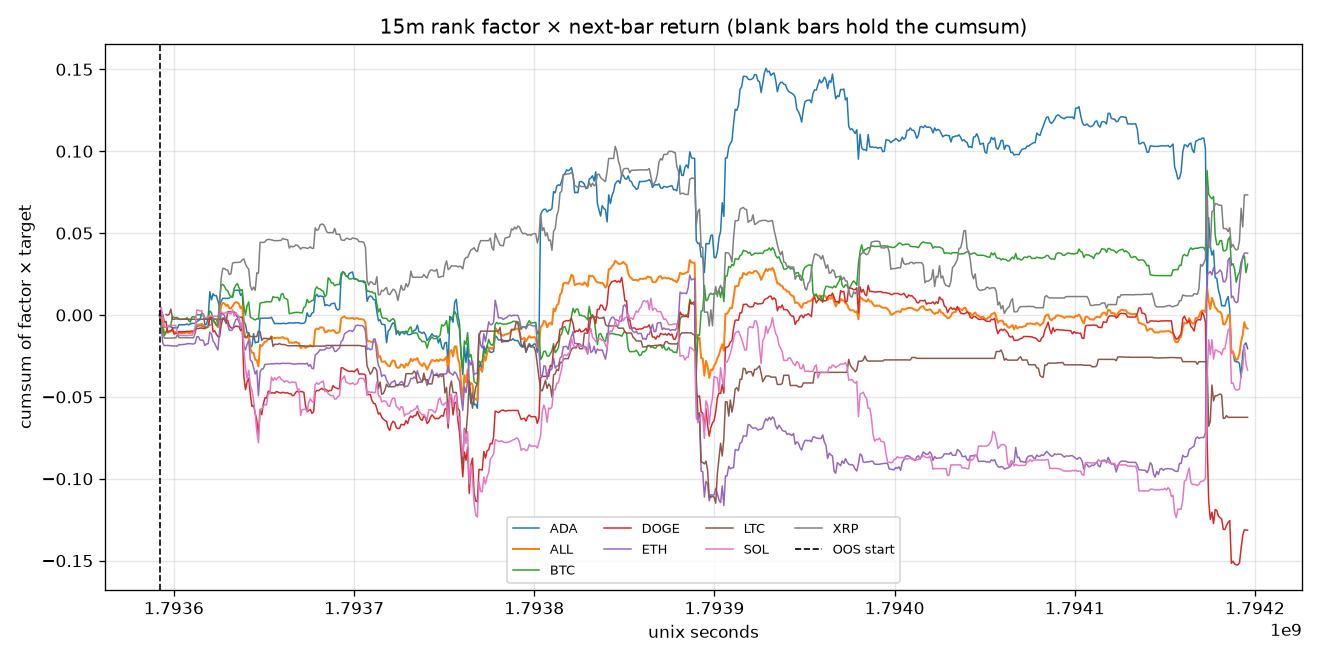

The table this chart was drawn from, first rows:
time, time_utc, symbol, factor_name, segment, factor, target, product, cumsum, oos_cumsum, product_sum
1793592000, 2026-11-02T04:00:00Z, BTC, sample_8, oos, 0.7517, -0.001295, -0.0009735, -0.0009735, -0.0009735, 
1793592000, 2026-11-02T04:00:00Z, ETH, sample_8, oos, 0.6775, -0.0006061, -0.0004106, -0.0004106, -0.0004106, 
1793592000, 2026-11-02T04:00:00Z, SOL, sample_8, oos, 0.5588, 0.0002094, 0.000117, 0.000117, 0.000117, 
1793592000, 2026-11-02T04:00:00Z, XRP, sample_8, oos, 0.6248, -0.0001588, -9.919797868877704e-05, -9.919797868877704e-05, -9.919797868877704e-05, 
1793592000, 2026-11-02T04:00:00Z, ADA, sample_8, oos, -2.484, -0.0008781, 0.002181, 0.002181, 0.002181, 
1793592000, 2026-11-02T04:00:00Z, DOGE, sample_8, oos, 0.2644, 0.0006438, 0.0001702, 0.0001702, 0.0001702, 
1793592000, 2026-11-02T04:00:00Z, LTC, sample_8, oos, 0.3289, , , , , 
1793592000, 2026-11-02T04:00:00Z, ALL, equal_weight_mean, oos, , , 0.0001642, 0.0001642, 0.0001642, 0.0009854
1793592900, 2026-11-02T04:15:00Z, BTC, sample_9, oos, 3.0, -0.001818, -0.005454, -0.006428, -0.006428, 
1793592900, 2026-11-02T04:15:00Z, ETH, sample_9, oos, 2.566, -0.002469, -0.006336, -0.006746, -0.006746, 
1793592900, 2026-11-02T04:15:00Z, SOL, sample_9, oos, -1.726, -0.002732, 0.004716, 0.004833, 0.004833, 
1793592900, 2026-11-02T04:15:00Z, XRP, sample_9, oos, 3.0, -0.002461, -0.007383, -0.007482, -0.007482, 
1793592900, 2026-11-02T04:15:00Z, ADA, sample_9, oos, 1.843, -0.001292, -0.002382, -0.0002005, -0.0002005, 
1793592900, 2026-11-02T04:15:00Z, DOGE, sample_9, oos, -1.339, -0.001654, 0.002215, 0.002385, 0.002385, 
1793592900, 2026-11-02T04:15:00Z, LTC, sample_8, oos, 0.3289, , , , , 
1793592900, 2026-11-02T04:15:00Z, ALL, equal_weight_mean, oos, , , -0.002437, -0.002273, -0.002273, -0.01462
1793593800, 2026-11-02T04:30:00Z, BTC, sample_9, oos, 3.0, -0.0006368, -0.00191, -0.008338, -0.008338, 
1793593800, 2026-11-02T04:30:00Z, ETH, sample_9, oos, 2.601, -0.004038, -0.0105, -0.01725, -0.01725, 
1793593800, 2026-11-02T04:30:00Z, SOL, sample_9, oos, 3.0, -0.001984, -0.005951, -0.001118, -0.001118, 
1793593800, 2026-11-02T04:30:00Z, XRP, sample_9, oos, 3.0, -0.001433, -0.004298, -0.01178, -0.01178, 
1793593800, 2026-11-02T04:30:00Z, ADA, sample_9, oos, 1.712, -0.003365, -0.005761, -0.005961, -0.005961, 
1793593800, 2026-11-02T04:30:00Z, DOGE, sample_9, oos, 2.463, -0.0008812, -0.00217, 0.0002152, 0.0002152, 
1793593800, 2026-11-02T04:30:00Z, LTC, sample_8, oos, 0.3289, , , , , 
1793593800, 2026-11-02T04:30:00Z, ALL, equal_weight_mean, oos, , , -0.005099, -0.007372, -0.007372, -0.03059
1793594700, 2026-11-02T04:45:00Z, BTC, sample_9, oos, 2.867, -0.001427, -0.004092, -0.01243, -0.01243, 
1793594700, 2026-11-02T04:45:00Z, ETH, sample_9, oos, 2.688, -0.0005232, -0.001406, -0.01866, -0.01866, 
1793594700, 2026-11-02T04:45:00Z, SOL, sample_9, oos, 3.0, -0.002009, -0.006026, -0.007144, -0.007144, 
1793594700, 2026-11-02T04:45:00Z, XRP, sample_9, oos, 2.945, -0.000797, -0.002347, -0.01413, -0.01413, 
1793594700, 2026-11-02T04:45:00Z, ADA, sample_9, oos, 1.349, -0.001091, -0.001471, -0.007433, -0.007433, 
1793594700, 2026-11-02T04:45:00Z, DOGE, sample_9, oos, 2.397, -0.001948, -0.00467, -0.004455, -0.004455, 
1793594700, 2026-11-02T04:45:00Z, LTC, sample_8, oos, 0.3289, , , , , 
1793594700, 2026-11-02T04:45:00Z, ALL, equal_weight_mean, oos, , , -0.003335, -0.01071, -0.01071, -0.02001
1793595600, 2026-11-02T05:00:00Z, BTC, sample_3, oos, 2.044, 0.0008679, 0.001774, -0.01066, -0.01066, 
1793595600, 2026-11-02T05:00:00Z, ETH, sample_3, oos, 0.03054, -0.0005235, -1.5985476455336726e-05, -0.01867, -0.01867, 
1793595600, 2026-11-02T05:00:00Z, SOL, sample_3, oos, 0.1968, -0.0007271, -0.0001431, -0.007287, -0.007287, 
1793595600, 2026-11-02T05:00:00Z, XRP, sample_3, oos, -0.03085, -7.976389885933077e-05, 2.4610399234753438e-06, -0.01412, -0.01412, 
1793595600, 2026-11-02T05:00:00Z, ADA, sample_3, oos, 0.1477, 0.000416, 6.143286972990046e-05, -0.007371, -0.007371, 
1793595600, 2026-11-02T05:00:00Z, DOGE, sample_3, oos, 3.0, 0.0001583, 0.0004748, -0.00398, -0.00398, 
1793595600, 2026-11-02T05:00:00Z, LTC, sample_3, oos, -0.1334, -0.002602, 0.000347, 0.000347, 0.000347, 
1793595600, 2026-11-02T05:00:00Z, ALL, equal_weight_mean, oos, , , 0.0003572, -0.01035, -0.01035, 0.0025
1793596500, 2026-11-02T05:15:00Z, BTC, sample_3, oos, 3.0, 0.001109, 0.003328, -0.007328, -0.007328, 
1793596500, 2026-11-02T05:15:00Z, ETH, sample_3, oos, 0.03584, 0.002837, 0.0001017, -0.01857, -0.01857, 
1793596500, 2026-11-02T05:15:00Z, SOL, sample_3, oos, 0.07257, 0.002995, 0.0002173, -0.00707, -0.00707, 
1793596500, 2026-11-02T05:15:00Z, XRP, sample_3, oos, -0.03017, 0.001675, -5.053577174378519e-05, -0.01418, -0.01418, 
1793596500, 2026-11-02T05:15:00Z, ADA, sample_3, oos, 0.1678, 0.002495, 0.0004186, -0.006953, -0.006953, 
1793596500, 2026-11-02T05:15:00Z, DOGE, sample_3, oos, -3.0, 0.00211, -0.00633, -0.01031, -0.01031, 
1793596500, 2026-11-02T05:15:00Z, LTC, sample_3, oos, -0.232, 0.002411, -0.0005595, -0.0002124, -0.0002124, 
1793596500, 2026-11-02T05:15:00Z, ALL, equal_weight_mean, oos, , , -0.0004106, -0.01076, -0.01076, -0.002874
1793597400, 2026-11-02T05:30:00Z, BTC, sample_3, oos, -0.8322, -0.0009681, 0.0008056, -0.006522, -0.006522, 
1793597400, 2026-11-02T05:30:00Z, ETH, sample_3, oos, 0.05787, -0.002046, -0.0001184, -0.01869, -0.01869, 
1793597400, 2026-11-02T05:30:00Z, SOL, sample_3, oos, -0.1783, -0.001724, 0.0003074, -0.006762, -0.006762, 
1793597400, 2026-11-02T05:30:00Z, XRP, sample_3, oos, -0.03231, -0.0001593, 5.146654237747272e-06, -0.01417, -0.01417, 
1793597400, 2026-11-02T05:30:00Z, ADA, sample_3, oos, 0.03464, -0.00337, -0.0001167, -0.007069, -0.007069, 
1793597400, 2026-11-02T05:30:00Z, DOGE, sample_3, oos, -0.2145, -0.002171, 0.0004657, -0.009844, -0.009844, 
1793597400, 2026-11-02T05:30:00Z, LTC, sample_3, oos, -0.4725, -0.001436, 0.0006785, 0.000466, 0.000466, 
1793597400, 2026-11-02T05:30:00Z, ALL, equal_weight_mean, oos, , , 0.0002896, -0.01047, -0.01047, 0.002027
1793598300, 2026-11-02T05:45:00Z, BTC, sample_3, oos, -0.9457, -0.0006758, 0.0006391, -0.005883, -0.005883, 
1793598300, 2026-11-02T05:45:00Z, ETH, sample_3, oos, 0.05736, -0.001483, -8.505197575765283e-05, -0.01877, -0.01877, 
1793598300, 2026-11-02T05:45:00Z, SOL, sample_3, oos, -0.2591, -0.002285, 0.0005922, -0.00617, -0.00617, 
1793598300, 2026-11-02T05:45:00Z, XRP, sample_3, oos, -0.03242, 0.0002389, -7.745941373184206e-06, -0.01418, -0.01418, 
... 5,316 more rows
